Photos from the image-classification dataset "wheat3" in the GitHub repository dyy603/xulaixiang-Wheat-Disease-Identification. Its 4 classes are: healthy, leaf rust, powdery mildew, septoria.

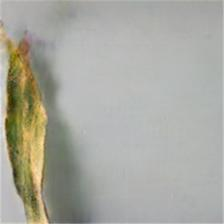
Label: septoria

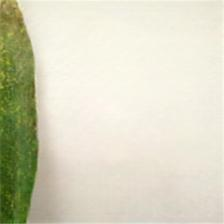
Label: powdery mildew

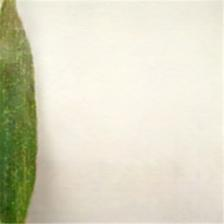
Label: powdery mildew

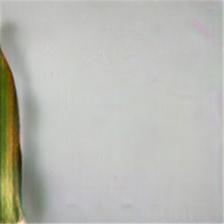
Label: septoria

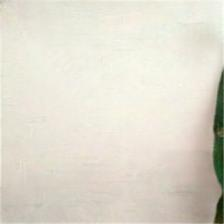
Label: healthy

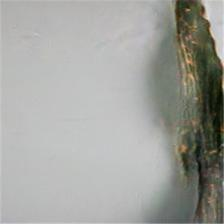
Label: leaf rust
